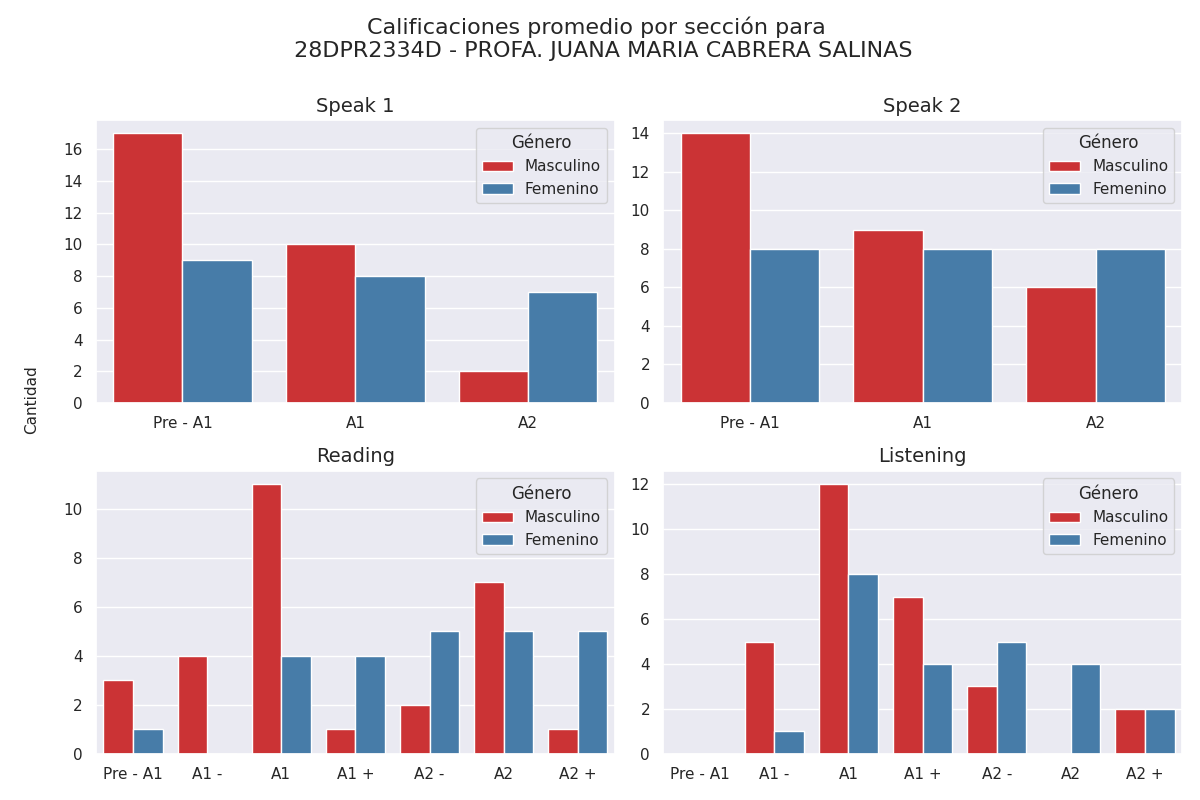

The file beside this chart, header and first rows:
seccion, calificacion, cantidad, genero
speak 1, Pre - A1, 17, 0
speak 1, A1, 10, 0
speak 1, A2, 2, 0
speak 2, Pre - A1, 14, 0
speak 2, A1, 9, 0
speak 2, A2, 6, 0
reading, Pre - A1, 3, 0
reading, A1 -, 4, 0
reading, A1, 11, 0
reading, A1 +, 1, 0
reading, A2 -, 2, 0
reading, A2, 7, 0
reading, A2 +, 1, 0
listening, Pre - A1, 0, 0
listening, A1 -, 5, 0
listening, A1, 12, 0
listening, A1 +, 7, 0
listening, A2 -, 3, 0
listening, A2, 0, 0
listening, A2 +, 2, 0
speak 1, Pre - A1, 9, 1
speak 1, A1, 8, 1
speak 1, A2, 7, 1
speak 2, Pre - A1, 8, 1
speak 2, A1, 8, 1
speak 2, A2, 8, 1
reading, Pre - A1, 1, 1
reading, A1 -, 0, 1
reading, A1, 4, 1
reading, A1 +, 4, 1
reading, A2 -, 5, 1
reading, A2, 5, 1
reading, A2 +, 5, 1
listening, Pre - A1, 0, 1
listening, A1 -, 1, 1
listening, A1, 8, 1
listening, A1 +, 4, 1
listening, A2 -, 5, 1
listening, A2, 4, 1
listening, A2 +, 2, 1
